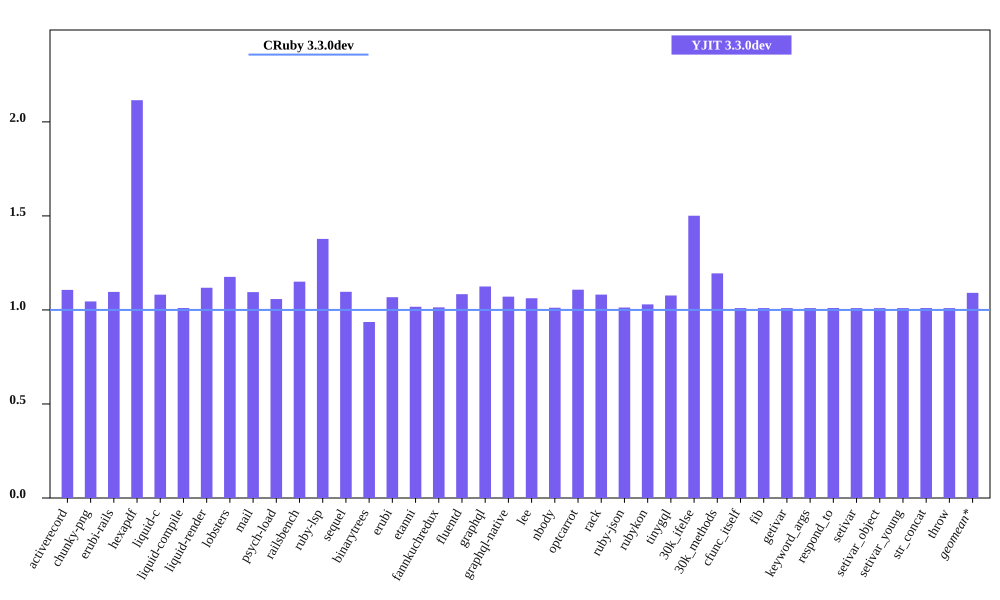

The file beside this chart, header and first rows:
bench, CRuby 3.3.0dev mem (MiB), YJIT 3.3.0dev mem (MiB), Inline Code, Outlined Code, YJIT Mem overhead
activerecord, 48.84, 54.05, 1, 1
chunky-png, 59.59, 62.29, 1, 1
erubi-rails, 92.92, 101.8, 2, 2
hexapdf, 123.5, 261.3, 2, 2
liquid-c, 36.72, 39.71, 1, 1
liquid-compile, 35.98, 36.35, 1, 1
liquid-render, 34.7, 38.8, 1, 1
lobsters, 276.1, 324.6, 7, 7
mail, 50.41, 55.19, 1, 1
psych-load, 35.53, 37.59, 1, 1
railsbench, 90.5, 104.1, 3, 3
ruby-lsp, 93.9, 129.4, 5, 5
sequel, 37.1, 40.68, 1, 1
binarytrees, 26.0, 24.33, 1, 1
erubi, 29.68, 31.68, 1, 1
etanni, 23.6, 24.0, 1, 1
fannkuchredux, 20.3, 20.57, 1, 1
fluentd, 606.8, 657.7, 1, 1
graphql, 38.24, 43.01, 1, 1
graphql-native, 35.84, 38.38, 1, 1
lee, 34.24, 36.37, 1, 1
nbody, 20.3, 20.54, 1, 1
optcarrot, 59.09, 65.45, 1, 1
rack, 29.99, 32.43, 1, 1
ruby-json, 21.45, 21.72, 1, 1
rubykon, 47.89, 49.3, 1, 1
tinygql, 28.2, 30.36, 1, 1
30k_ifelse, 60.8, 91.26, 5, 5
30k_methods, 49.2, 58.76, 2, 2
cfunc_itself, 20.48, 20.69, 1, 1
fib, 20.3, 20.5, 1, 1
getivar, 20.49, 20.69, 1, 1
keyword_args, 20.36, 20.56, 1, 1
respond_to, 20.48, 20.7, 1, 1
setivar, 20.49, 20.69, 1, 1
setivar_object, 20.31, 20.5, 1, 1
setivar_young, 20.3, 20.5, 1, 1
str_concat, 46.67, 47.14, 1, 1
throw, 20.49, 20.69, 1, 1
